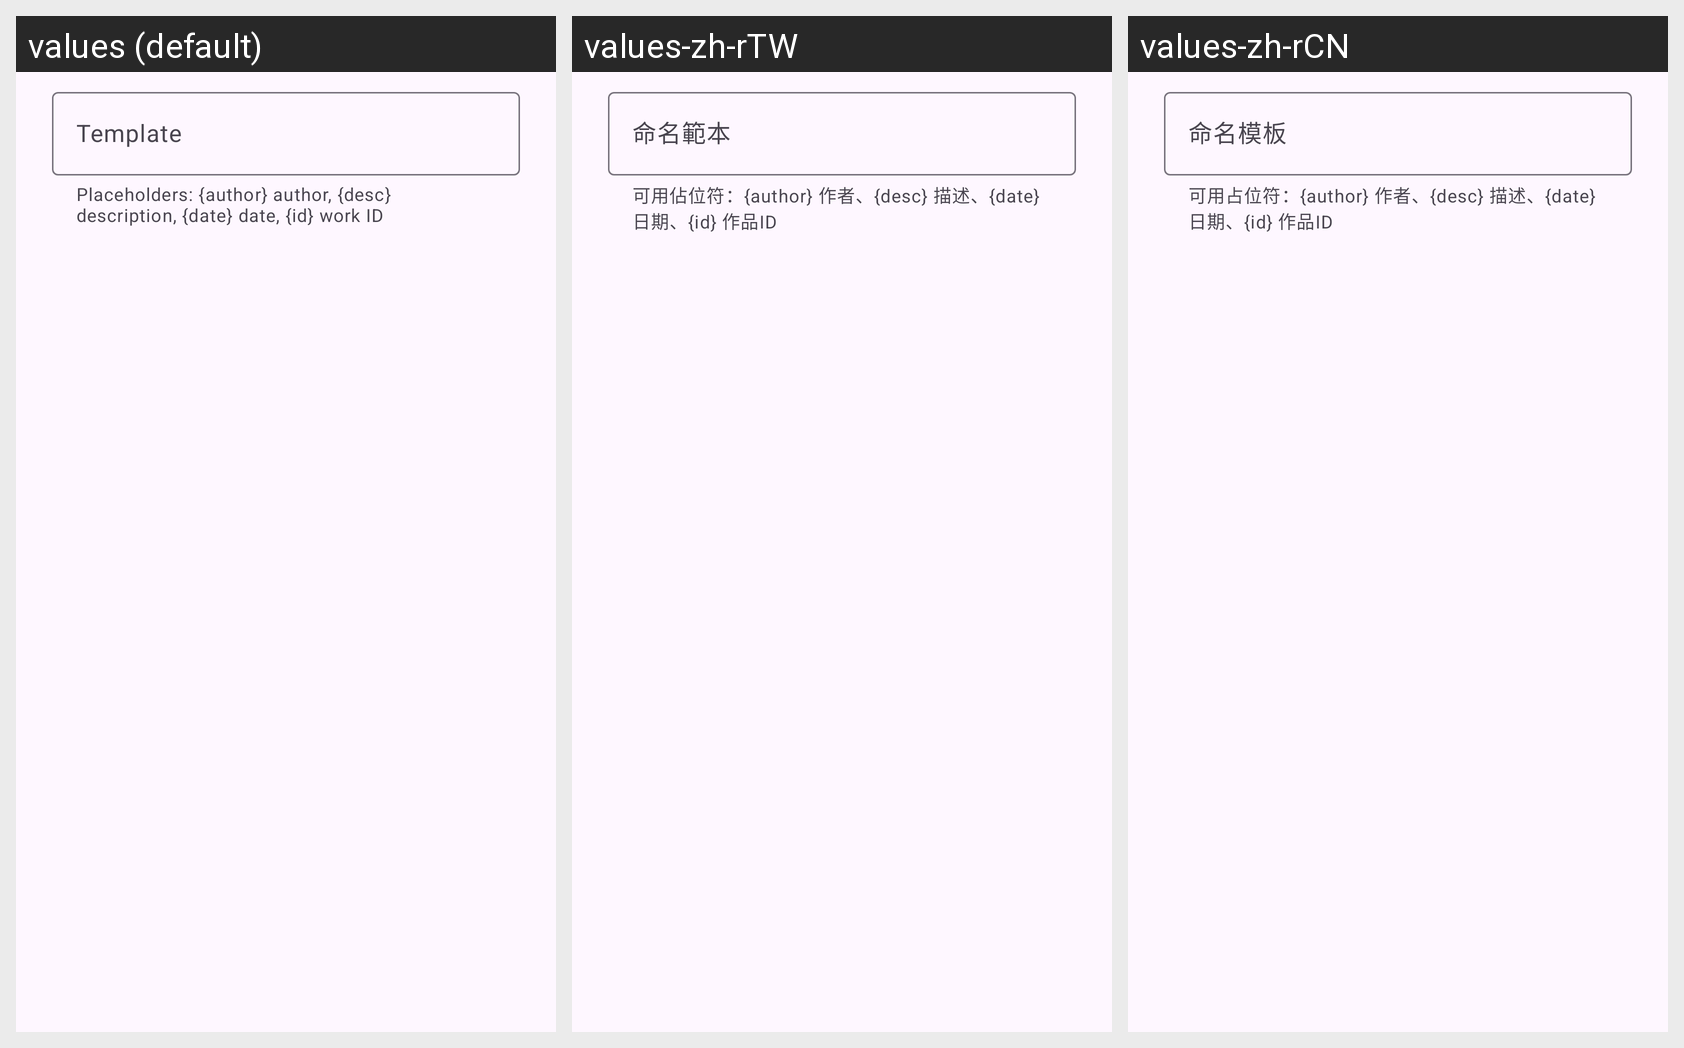

Translations of the strings shown on this Android screen, per locale in the grid:
Android screen res/layout/dialog_file_name_template.xml rendered under 3 locales, left to right: values (default), values-zh-rTW, values-zh-rCN. Device: Nexus 5 (rendered at 1080×1920; each locale shown at half size, 540×960, under a caption strip naming it); theme Theme.DYDownloader.
Strings drawn on this screen, with the default value and each locale's value (text and hints the layout hard-codes, and strings that could not be matched under every locale, appear in the picture but are not listed):

file_naming_template_hint
  values: Template
  values-zh-rTW: 命名範本
  values-zh-rCN: 命名模板

file_naming_hint
  values: Placeholders: {author} author, {desc} description, {date} date, {id} work ID
  values-zh-rTW: 可用佔位符：{author} 作者、{desc} 描述、{date} 日期、{id} 作品ID
  values-zh-rCN: 可用占位符：{author} 作者、{desc} 描述、{date} 日期、{id} 作品ID
